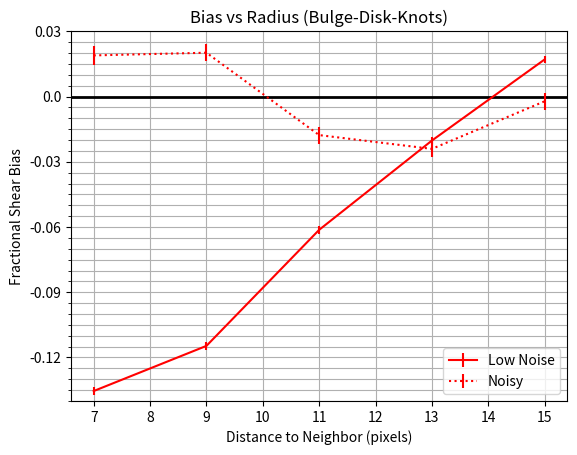

Python code for this plot:
import numpy as np
import matplotlib.pyplot as plt
plt.switch_backend('agg')
from matplotlib.ticker import MultipleLocator, FormatStrFormatter

majorLocator = MultipleLocator(0.03)
majorFormatter = FormatStrFormatter('%s')
minorLocator = MultipleLocator(0.005)

r = [7,9,11,13,15]
"""
bias = [-0.0812011,0.00226535,0.0023871,-0.0123014,-0.00806869,0.00111734,0.004131]
err = [0.00063597,0.000587096,0.000554516,0.000540192,0.000538317,0.000536182,0.000535371]

bias_thresh005 = [-0.0640488,-0.0607346,-0.0263503,-0.00830626,0.00142396,0.006777,0.00594998]
err_thresh005 = [0.000683949,0.000593845,0.000558472,0.000543158,0.000538711,0.000536819,0.000535745]

bias_mini = [0.019005,-0.00361754,-0.00383634,-0.00105035,0.000678016,0.00128536,-0.00101486]
err_mini = [0.00273789,0.00103818,0.000826182,0.00080896,0.00028416,0.000804708,0.000566695]
"""

### low noise results
#bias = [-0.0196882,-0.00473535,-0.00195364,-0.00180363,-0.00582074,-0.00701391,-0.00510679]
#err = [0.000787389,0.000408626,0.000296113,0.000142127,0.000164697,0.000189147,0.000236306]

#bias_thresh005 = [-0.0486585,-0.0383526,-0.0123844,-0.00813976,-0.00756243,-0.00738492,-0.0054329]
#err_thresh005 = [0.000892989,0.000433803,0.000232912,0.000246704,0.000267562,0.000163117,0.000192444]

#bias_mini = [0.0157917,-0.602205,0.00166221,0.00054305,0.0114081,-0.000130317,0.000355017]
#err_mini = [0.0344728,0.0197704,0.000297506,0.00032547,0.00260028,0.000166784,9.60466e-05]

##bgrms = 0.1 Results

#bias = [0.0124162,0.00696045,-0.00701927,-0.0119736,-0.00758878,-0.00711046,-0.00307]
#err = [0.00879894,0.00131622,0.0013015,0.00129649,0.00129442,0.00129586,0.00141067]

#bias_thresh005 = [-0.0204691,-0.0265281,-0.0236849,-0.0156729,-0.0135327,-0.0110527,-0.00689438]
#err_thresh005 = [0.00141067,0.00132056,0.00130825,0.00129899,0.00129403,0.00129247,0.0012936]

#bias_mini = [0.015217,0.000734902,0.00168429,0.000579046,0.000622958,-0.0006141,-0.0015698]
#err_mini = [0.0107746,0.00187754,0.00130606,0.00130084,0.00129568,0.00129241,0.00129223]

##no noise re-added bgrms=10

#bias2 = [-0.0823561,0.00203271,0.00273231,-0.0118959,-0.00938221,0.00135266,0.00484167]
#err2 = [0.000609999,0.000572152,0.000547146,0.000538184,0.000537953,0.000535862,0.000534611]

#bias_thresh0052 = [-0.0647605,-0.0598775,-0.0268613,-0.00755885,0.00148567,0.00528927,0.00729856]
#err_thresh0052 = [0.000657842,0.000576765,0.00054923,0.00053998,0.000536613,0.000536545,0.000535982]

##no noise re-added bgrms = 0.1

#bias2 = [0.00450584,0.00832763,-0.00700911,-0.0122488,-0.00803526,-0.00730444,-0.00356617]
#err2 = [0.00136115,0.00131194,0.00130362,0.00130211,0.00129494,0.00129254,0.00129553]

#bias_thresh0052 = [-0.0177946,-0.0260808,-0.021333,-0.0173084,-0.010885,-0.0138278,-0.00560525]
#err_thresh0052 = [0.00140998,0.00132141,0.00130829,0.00129973,0.00129998,0.00129502,0.00129432]

##no second step, bgrms =10
#bias = [-0.198448,0.3075,0.256529,0.064536,0.0286707,0.0960161,0.0414348]
#err = [0.00196558,0.00280918,0.00237365,0.00180178,0.0015737,0.00122952,0.000689568]

#bias_thresh005 = [0.0187861,0.0445087,-0.0345543,0.00924453,-0.00162122,-0.0290263,0.0227536]
#err_thresh005 = [0.00173017,0.0017998,0.001966,0.0016946,0.00177524,0.00158451,0.00123914]

"""
#use old code
bias2 = [-0.0456805,0.0932809,0.0220271,-0.00466206,-0.00913659,0.0023212,-0.00034029]
err2 = [0.0051878,0.00507743,0.00489331,0.00462416,0.0040779,0.00421858,0.00396608]

bias_thresh0052 = [-0.0733619,-0.0694567,-0.0563895,-0.0243661,-0.00124443,0.00191828,-0.00440019]
err_thresh0052 = [0.00467769,0.00443167,0.00452556,0.00415059,0.00421953,0.00468915,0.0041015]
"""
"""
##Sersic gals
"""
#bias = [-0.119586,-0.041375,-0.0157337,-0.0191576,-0.0236748,-0.0171168,-0.0142049]
#err = [0.00152048,0.00145598,0.0013534,0.00131648,0.00132543,0.00132846,0.00114863]

#bias_mini = [-0.106728,-0.0188556,-0.00881271,-0.00431783,-0.00182994,0.00150557,-0.000325426]
#err_mini = [0.00692365,0.00187336,0.00141832,0.00133865,0.0013372,0.00133648,0.0013343]
"""
#used cm model for mini

bias_mini_old2 = [-0.0167178,0.29282,0.0556112,0.00428428,-0.00447817]#,-0.00324964,-0.00286702]
err_mini_old2 = [0.00511843,0.00418356,0.00219845,0.00108241,0.000943684]#,0.000944699,0.000942955]
"""
## Sersic with bgrms = 0.1
#bias = [-0.0652111,-0.0304299,-0.0165877,-0.00791151,-0.00485946,-0.00242685,-0.00582617]
#err = [0.00230512,0.00227304,0.00226535,0.00225719,0.00225828,0.00227093,0.00226765]

#bias_mini2 = [-0.159687,-0.0164582,-0.00409156,0.00378743,4.3599e-05]#,0.000101924,0.000573448]
#err_mini2 = [0.035359,0.00488523,0.00230586,0.00229654,0.00230798]#,0.0022896,0.00227844]

"""
#used cm model for mini
bias_mini_old = [-0.169015,0.267239,-0.00207964,-0.000695256,-0.000599733]#,-0.000912097,-0.000706023]
err_mini_old = [0.0262119,0.0192209,0.00177944,0.00160845,0.00160396]#,0.00160149,0.00160665]
"""
## USED PSF MATCHING AND SERSIC
#noisy
#bias2 = [-0.102715,-0.00184132,0.00242638,-0.0328944,-0.0325155,-0.0232965,-0.0216367]
#err2 = [0.00163663,0.00149327,0.00136155,0.0013105,0.00131261,0.0013147,0.00131668]

#low noise

#bias2 = [0.034893,0.0156834,0.0116585,-0.00214875,0.00232793,0.00882859,0.00335039]
#err2 = [0.00285284,0.00285284,0.0022912,0.00227236,0.000716216,0.00101213,0.00101089]


####################
#Used PSF matching, source sizes = 25, fixed step 2 bug
####################

#scarlet bgrms = 0.1

#bias2 = [-0.153991,-0.117085,-0.0563544,-0.0176484,0.0153853,0.0330678,0.00804536]
#err2 = [0.00169017,0.00163331,0.00160695,0.0016277,0.00171888,0.00167187,0.0016127]

#w/noise
#bias2 = [-0.157756,-0.113699,-0.0569535,-0.0147493,0.0176834,0.0325792,0.0106561]
#err2 = [0.00138015,0.00132885,0.00131399,0.00132739,0.00140289,0.00135735,0.00131566]


#scarlet bgrms = 10 (bdk)

bias = [0.0189488,0.0201816,-0.0177113,-0.0240506,-0.00216305]
err = [0.00428605,0.00402718,0.00389555,0.00386534,0.00385578]

#scarlet bgrms = 0.1 (bdk)

bias2 = [-0.135427,-0.114661,-0.0612846,-0.0202314,0.0170747]
err2 = [0.00193668,0.00177987,0.00169337,0.00167017,0.00171458] 

"""
### new mini, bulge+disk,noisy
bias_mini = [-0.0226229,-0.00910595,-0.00725761,0.00269573,-0.000633403,0.00434651,-0.0248173]
err_mini = [0.00487977,0.00457164,0.00469652,0.00628666,0.00885396,0.0108011,0.0127336]
"""
"""
### new mini, bulge+disk,bg=0.1
"""

"""
##new mini, bulge+disk+knots,bg=0.1
bias2 =[-0.00298971,0.00227401,-0.000223274,-0.00305304,0.000507125] 
err2 = [0.00243845,0.0022618,0.00212604,0.00206353,0.00204311]

#bg=10.
bias = [-0.0267059,-0.0051037,-0.00646647,0.00466012,0.0018735]
err = [0.00521688,0.00486871,0.0047368,0.00471063,0.00471358]
"""
"""
##seris+knots N=0.1
bias_mini = [-0.00699358,-0.000689624,-0.00132672,0.00261319,0.000627611]
err_mini = [0.00286034,0.00264058,0.00246451,0.0023803,0.00235323]

##sers+knots N=10
bias = [-0.0243382,-0.00187984,-0.00766753,-0.00242527,-0.00570878]
err = [0.00429933,0.00401691,0.00385702,0.00381044,0.0037929]
"""
"""
######
#scarlet one step deblend w/ PSF match and 25 size source
#####

#bgrms = 10.

bias = [0.0234591,0.0260367,-0.025567,-0.0288706,-0.00816013,0.00732365,0.00568785]
err = [0.00337017,0.00313286,0.00300126,0.00295796,0.00293763,0.00290733,0.00291149]

#bgrms = 0.1
bias2 = [-0.184006,-0.116358,-0.0654654,-0.0229924,0.011997,0.0270986,0.00642638]
err2 = [0.00139057,0.00175697,0.00130063,0.00131826,0.00138534,0.00135198,0.00131188]
"""
######
#scarlet 2 step deblend with psf match and 25 size sources
#####
#bias2 = [0.0247849,0.0192701,-0.0223264,-0.0270631,-0.00607527,0.0061067,0.00266396]
#err2 = [0.00318324,0.00302419,0.00293784,0.00292899,0.00292864,0.00290234,0.0029083]

fig,ax = plt.subplots()
plt.axhline(y=0.,color='black',linewidth=2)
plt.errorbar(r,bias2,yerr=err2,xerr=None,label="Low Noise",color='r')
plt.errorbar(r,bias,yerr=err,xerr=None,label="Noisy",linestyle = ":",color='r')
#plt.errorbar(r,bias_mini,yerr=err_mini,xerr=None,label="mof-N0.1",color='b')
#plt.errorbar(r,bias_mini2,yerr=err_mini2,xerr=None,label="mof-N10",color='b',linestyle=":")
#plt.errorbar(r,bias_mini_old,yerr=err_mini_old,xerr=None,label="mini-sersic-N0.1",color='m')
#plt.errorbar(r,bias_mini_old2,yerr=err_mini_old2,xerr=None,label="mini-sersic-N10",color='m',linestyle=":")


plt.xlabel("Distance to Neighbor (pixels)")
plt.ylabel("Fractional Shear Bias")
plt.title("Bias vs Radius (Bulge-Disk-Knots)")
#plt.yticks(np.arange(min(bias), max(bias)+0.01, .005))
plt.grid(which='minor')
plt.grid(which='major')
ax.yaxis.set_major_locator(majorLocator)
ax.yaxis.set_major_formatter(majorFormatter)
#ax.yaxis.set_major_locator(plt.MaxNLocator(50))
plt.legend(loc=4)
# for the minor ticks, use no labels; default NullFormatter
#ax.set_xlim(6,16)
ax.yaxis.set_minor_locator(minorLocator)
plt.ylim(-0.14,0.03)
plt.show()
#plt.savefig("bias_v_rad_scar_N0.1_1step_v_2step.png")
plt.savefig('test.png')
